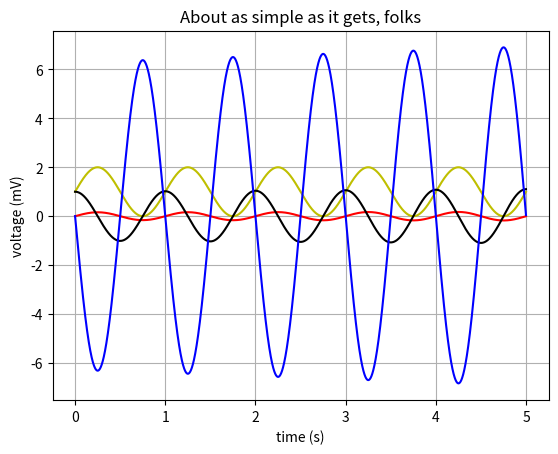

The matplotlib source for this figure:

import matplotlib
import matplotlib.pyplot as plt
import numpy as np

# Data for plotting
dt = 0.001
T= 5

t = np.arange(0.0, T, dt )
s = 1 + np.sin( 2*np.pi* t)

u = np.arange(0.0, T,dt)
u1 = np.arange(0.0, T,dt) 
u11 = np.arange(0.0, T, dt)

#initial data 
#u(0) =0
#u'(0) = 2 pi
#u''(0) = 0
#4 pi^2 u''(t) = - u(t)
u[0] = 0
u1[0] = 1
u11[0] = 0

for i in range(1,len(u)):
    #standard Euler method
    u1[i] = u1[i-1] + dt*u11[i-1]
    u[i]  = u[i-1]  + dt*u1[i-1]
    #Since ODE is cylical
    #u11[i]= (-u[i]) /(4*np.pi*np.pi) 
    u11[i]= (4*np.pi*np.pi)*(-u[i]) 

fig, ax = plt.subplots()
ax.plot(t, s, 'y')
ax.plot(t, u, 'r')
ax.plot(t, u1, 'k')
ax.plot(t, u11, 'b')

ax.set(xlabel='time (s)', ylabel='voltage (mV)',
               title='About as simple as it gets, folks')
ax.grid()

fig.savefig("test.png")
plt.show()







